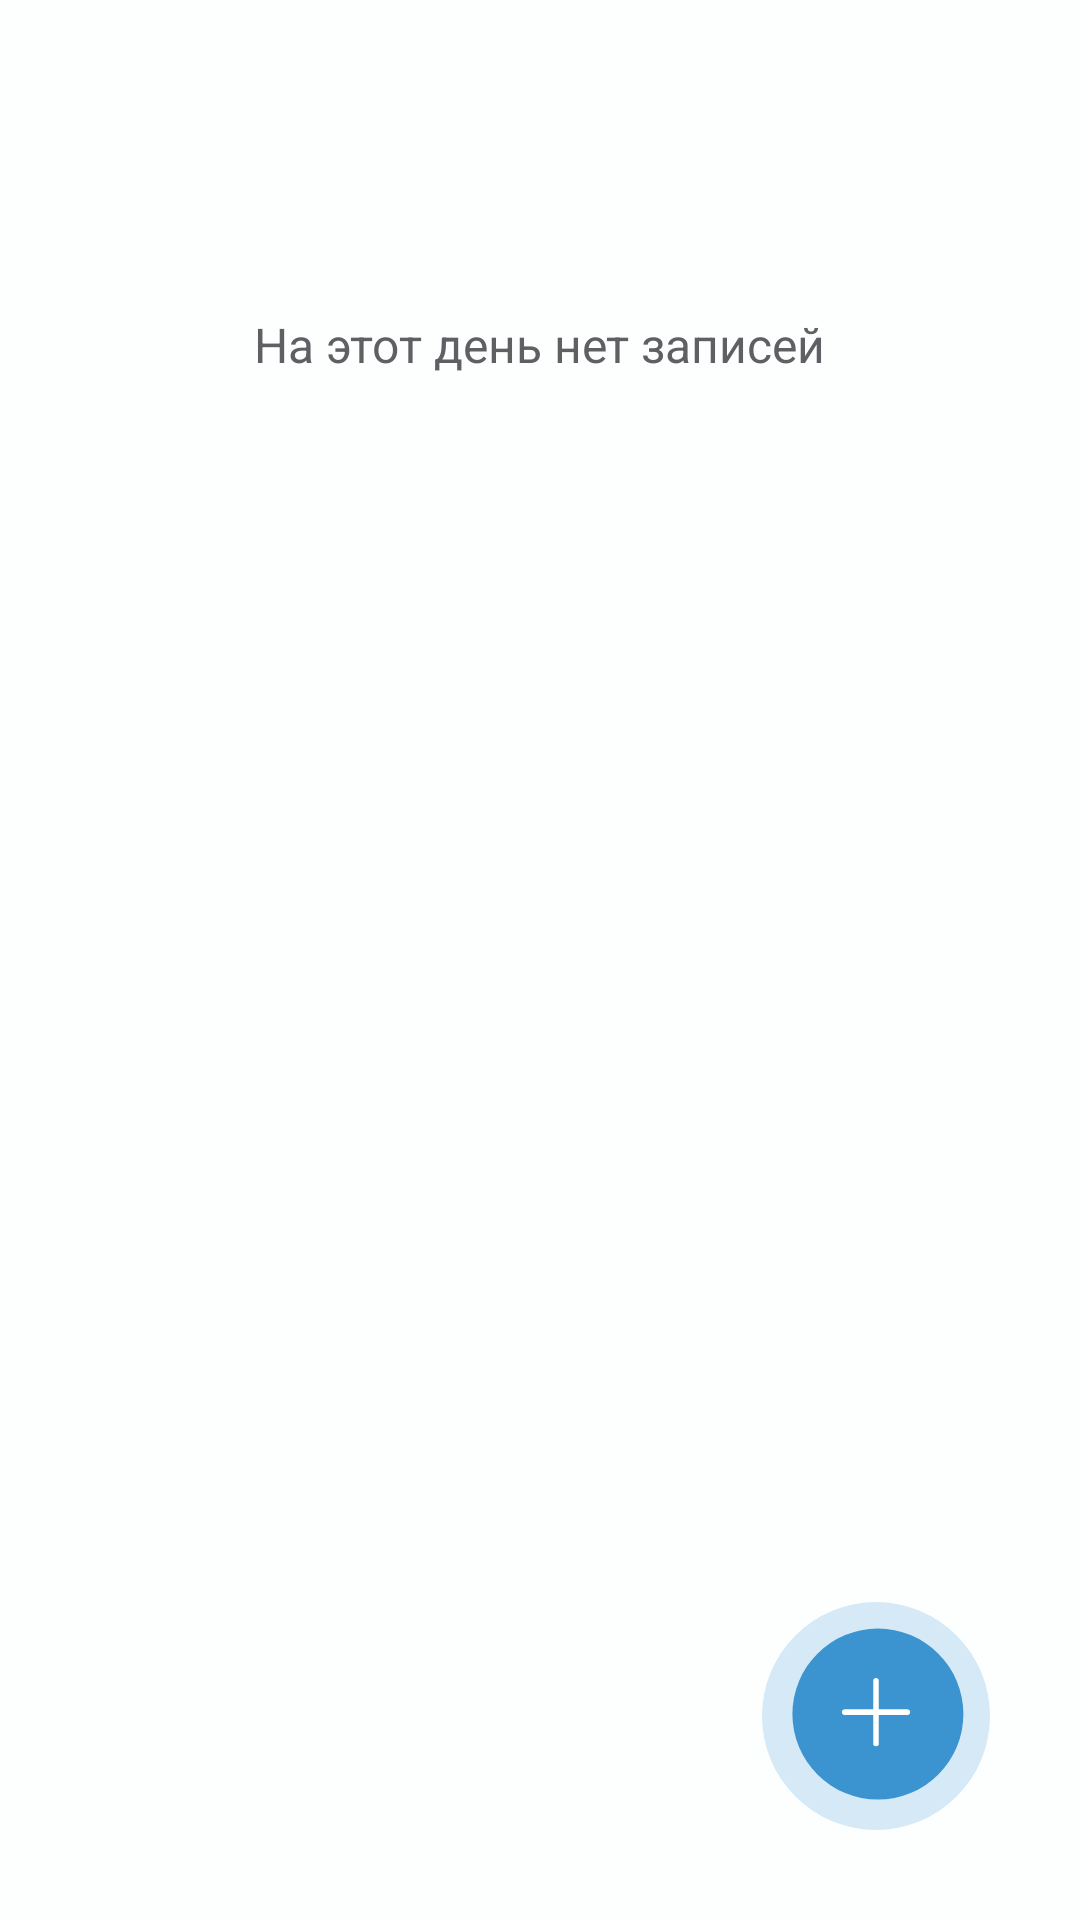

Produce the Android XML layout that renders to this screen, including the resource entries it uses.
<!-- AndroidManifest.xml: application theme Theme.DiaryPlanner -->
<!-- res/layout/fragment_schedule.xml -->
<?xml version="1.0" encoding="utf-8"?>
<FrameLayout xmlns:android="http://schemas.android.com/apk/res/android"
    xmlns:tools="http://schemas.android.com/tools"
    android:layout_width="match_parent"
    android:background="@color/backgroundMain"
    android:layout_height="match_parent"
    tools:context=".features.feature_calendar.schedule.ScheduleFragment">

    <LinearLayout
        android:id="@+id/mainWrapper"
        android:layout_width="match_parent"
        android:layout_height="match_parent"
        android:orientation="vertical">

        <androidx.recyclerview.widget.RecyclerView
            android:id="@+id/recycleSchedule"
            android:layout_width="match_parent"
            android:layout_height="wrap_content"
            android:layout_marginLeft="14dp"
            android:layout_marginRight="14dp"
            android:layout_marginTop="24dp"/>

        <TextView
            android:id="@+id/scheduleBlank"
            android:layout_width="wrap_content"
            android:layout_height="wrap_content"
            android:text="@string/main_add_blank"
            android:textSize="16sp"
            android:layout_gravity="center"
            android:layout_marginTop="80dp"
            android:textColor="@color/textGray" />

    </LinearLayout>

    <ImageButton
        android:id="@+id/fabAdd"
        android:layout_width="76dp"
        android:layout_height="76dp"
        android:background="@drawable/img_add"
        android:layout_gravity="bottom|end"
        android:layout_marginBottom="30dp"
        android:layout_marginEnd="30dp"
        tools:ignore="TouchTargetSizeCheck"
        android:contentDescription="@string/task_main_title" />

</FrameLayout>
<!-- resources referenced by this layout -->
<resources>
  <color name="backgroundMain">#FDFFFF</color>
  <color name="textGray">#605F64</color>
  <!-- drawable img_add (drawable) -->
  <vector xmlns:android="http://schemas.android.com/apk/res/android"
      android:width="60dp"
      android:height="60dp"
      android:viewportWidth="60"
      android:viewportHeight="60">
    <path
        android:pathData="M30,0L30,0A30,30 0,0 1,60 30L60,30A30,30 0,0 1,30 60L30,60A30,30 0,0 1,0 30L0,30A30,30 0,0 1,30 0z"
        android:fillColor="#3B94D0"
        android:fillAlpha="0.2"/>
    <path
        android:pathData="M30.5,7L30.5,7A22.5,22.5 0,0 1,53 29.5L53,29.5A22.5,22.5 0,0 1,30.5 52L30.5,52A22.5,22.5 0,0 1,8 29.5L8,29.5A22.5,22.5 0,0 1,30.5 7z"
        android:fillColor="#3B94D0"/>
    <group>
      <clip-path
          android:pathData="M21,20h18v18h-18z"/>
      <path
          android:pathData="M38.25,28.25H30.75V20.75C30.75,20.551 30.671,20.36 30.53,20.22C30.39,20.079 30.199,20 30,20C29.801,20 29.61,20.079 29.47,20.22C29.329,20.36 29.25,20.551 29.25,20.75V28.25H21.75C21.551,28.25 21.36,28.329 21.22,28.47C21.079,28.61 21,28.801 21,29C21,29.199 21.079,29.39 21.22,29.53C21.36,29.671 21.551,29.75 21.75,29.75H29.25V37.25C29.25,37.449 29.329,37.64 29.47,37.78C29.61,37.921 29.801,38 30,38C30.199,38 30.39,37.921 30.53,37.78C30.671,37.64 30.75,37.449 30.75,37.25V29.75H38.25C38.449,29.75 38.64,29.671 38.78,29.53C38.921,29.39 39,29.199 39,29C39,28.801 38.921,28.61 38.78,28.47C38.64,28.329 38.449,28.25 38.25,28.25Z"
          android:fillColor="#ffffff"/>
    </group>
  </vector>
  <string name="main_add_blank">На этот день нет записей</string>
  <string name="task_main_title">Добавить план на день</string>
  <style name="Theme.DiaryPlanner" parent="Base.Theme.DiaryPlanner" />
  <style name="Base.Theme.DiaryPlanner" parent="Theme.Material3.DayNight.NoActionBar">
          <item name="android:statusBarColor">@color/backgroundMain</item>
          <item name="android:windowLightStatusBar">true</item>
          
          
      </style>
</resources>
